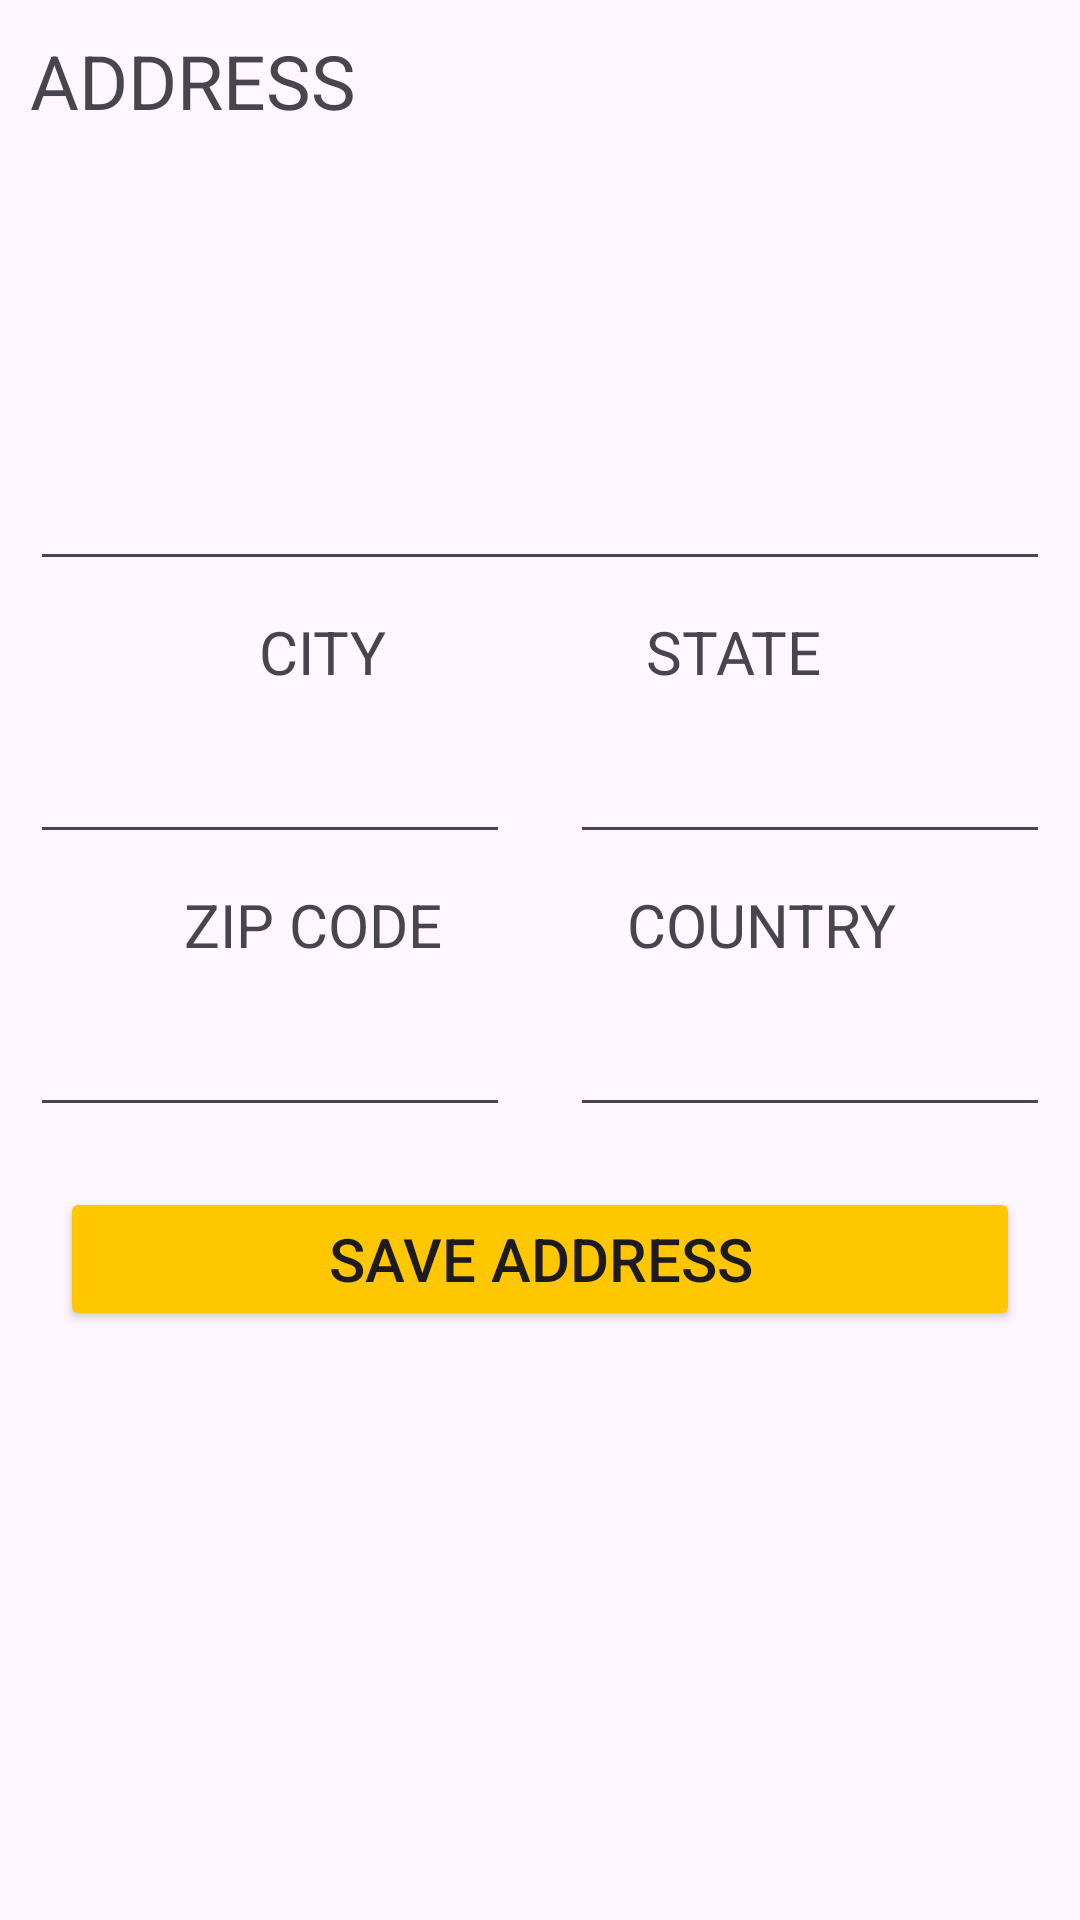

Android layout source for this screen:
<!-- AndroidManifest.xml: application theme Theme.NeoStore -->
<!-- res/layout/fragment_save_address.xml -->
<?xml version="1.0" encoding="utf-8"?>
<androidx.constraintlayout.widget.ConstraintLayout
    xmlns:android="http://schemas.android.com/apk/res/android"
    xmlns:app="http://schemas.android.com/apk/res-auto"
    xmlns:tools="http://schemas.android.com/tools"
    android:layout_width="match_parent"
    android:layout_height="match_parent"
    tools:context=".presentation.view.FragmentSaveAddress">

    
    <TextView
        android:id="@+id/tvAddress"
        android:layout_width="wrap_content"
        android:layout_height="wrap_content"
        android:layout_margin="10dp"
        android:text="ADDRESS"
        android:textSize="25sp"
        app:layout_constraintStart_toStartOf="parent"
        app:layout_constraintTop_toTopOf="parent" />

    
    <EditText
        android:id="@+id/etAddress"
        android:layout_width="match_parent"
        android:layout_height="150dp"
        android:layout_marginHorizontal="10dp"
        app:layout_constraintStart_toStartOf="parent"
        app:layout_constraintTop_toBottomOf="@id/tvAddress" />

    
    <TextView
        android:id="@+id/tvCityName"
        android:layout_width="wrap_content"
        android:layout_height="wrap_content"
        android:layout_marginTop="10dp"
        android:text="CITY"
        android:textSize="20sp"
        app:layout_constraintStart_toStartOf="parent"
        app:layout_constraintTop_toBottomOf="@id/etAddress"
        app:layout_constraintEnd_toStartOf="@id/tvState"
        app:layout_constraintHorizontal_chainStyle="spread" />

    <TextView
        android:id="@+id/tvState"
        android:layout_width="wrap_content"
        android:layout_height="wrap_content"
        android:layout_marginTop="10dp"
        android:text="STATE"
        android:textSize="20sp"
        app:layout_constraintStart_toEndOf="@id/tvCityName"
        app:layout_constraintTop_toBottomOf="@id/etAddress"
        app:layout_constraintEnd_toEndOf="parent" />

    <EditText
        android:id="@+id/etCityName"
        android:layout_width="0dp"
        android:layout_height="wrap_content"
        android:layout_margin="10dp"
        android:textSize="20sp"
        app:layout_constraintStart_toStartOf="parent"
        app:layout_constraintEnd_toStartOf="@id/etStateName"
        app:layout_constraintTop_toBottomOf="@id/tvCityName"
         />

    <EditText
        android:id="@+id/etStateName"
        android:layout_width="0dp"
        android:layout_height="wrap_content"
        android:layout_margin="10dp"
        android:textSize="20sp"
        app:layout_constraintStart_toEndOf="@id/etCityName"
        app:layout_constraintEnd_toEndOf="parent"
        app:layout_constraintTop_toBottomOf="@id/tvState"
         />

    
    <TextView
        android:id="@+id/tvZipCode"
        android:layout_width="wrap_content"
        android:layout_height="wrap_content"
        android:layout_marginTop="10dp"
        android:text="ZIP CODE"
        android:textSize="20sp"
        app:layout_constraintStart_toStartOf="parent"
        app:layout_constraintEnd_toStartOf="@id/tvCountry"
        app:layout_constraintTop_toBottomOf="@id/etCityName"
        app:layout_constraintHorizontal_chainStyle="spread" />

    <TextView
        android:id="@+id/tvCountry"
        android:layout_width="wrap_content"
        android:layout_height="wrap_content"
        android:layout_marginTop="10dp"
        android:text="COUNTRY"
        android:textSize="20sp"
        app:layout_constraintStart_toEndOf="@id/tvZipCode"
        app:layout_constraintTop_toBottomOf="@id/etStateName"
        app:layout_constraintEnd_toEndOf="parent" />

    <EditText
        android:id="@+id/etZipCode"
        android:layout_width="0dp"
        android:layout_height="wrap_content"
        android:layout_margin="10dp"
        android:textSize="20sp"
        app:layout_constraintStart_toStartOf="parent"
        app:layout_constraintEnd_toStartOf="@id/etCountry"
        app:layout_constraintTop_toBottomOf="@id/tvZipCode"
        />

    <EditText
        android:id="@+id/etCountry"
        android:layout_width="0dp"
        android:layout_height="wrap_content"
        android:layout_margin="10dp"
        android:textSize="20sp"
        app:layout_constraintStart_toEndOf="@id/etZipCode"
        app:layout_constraintEnd_toEndOf="parent"
        app:layout_constraintTop_toBottomOf="@id/tvCountry"
         />

    
    <Button
        android:id="@+id/btnSaveAddress"
        android:layout_width="match_parent"
        android:layout_height="wrap_content"
        android:layout_margin="20dp"
        android:text="SAVE ADDRESS"
        android:textSize="20sp"
        android:backgroundTint="@color/yellow"
        app:layout_constraintStart_toStartOf="parent"
        app:layout_constraintEnd_toEndOf="parent"
        app:layout_constraintTop_toBottomOf="@id/etZipCode" />

</androidx.constraintlayout.widget.ConstraintLayout>
<!-- resources referenced by this layout -->
<resources>
  <color name="yellow">#FFC700</color>
  <style name="Theme.NeoStore" parent="Base.Theme.NeoStore" />
  <style name="Base.Theme.NeoStore" parent="Theme.Material3.DayNight.NoActionBar">
          
          
      </style>
</resources>
